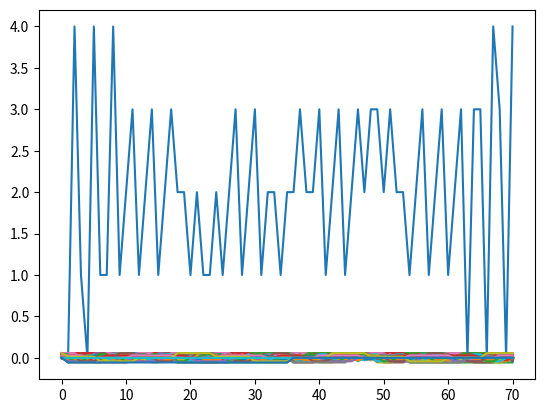

Reproduce this figure in Python.


import numpy as np
import matplotlib.pyplot as plt





def DPF_v1(x):
	x = np.asarray(x, dtype=float)
	N = x.shape[0]

	### components V1 poloska
	### create components
	c = np.ones(N).astype("int")
	c[N-1]=0
	c[0]=0
	M = np.asarray([c])


	for i in range(N-1):
		c[i]=0
		M=np.append(M,[c],axis=0)


	## show components shape and one component
	#print(M.shape)
	#print(M)
	#plt.plot(M[10])
	#plt.show()

	res = np.dot(M, x)

	#print(res.shape)
	#plt.plot(res.imag)
	#plt.show()
	#print(res)


	for i in range(1,N):
		plt.plot( res[i] * M[i]/N)
	plt.show()


	#for i in range(1,N):
	#	plt.plot(  M[i]/N)
	#	plt.show()


def DPF_v2(x):
	x = np.asarray(x, dtype=float)
	N = x.shape[0]

	### components V2 like sin
	n = np.arange(N)
	k = n.reshape((N, 1))

	M = np.exp(-2j * np.pi * k * n / N)
	Mr = M.real
	Mi = M.imag*1j

	thresh = 0.01
	indices_0 = Mr < thresh
	indices_1 = Mr > thresh
	Mr[indices_0] = 0
	Mr[indices_1] = 1

	thresh = 0.01j
	indices_0 = Mi < thresh
	indices_1 = Mi > thresh
	Mi[indices_0] = 0j
	Mi[indices_1] = 1j

	#print(Mr[5])
	#print(Mi[5])
	M = Mr+Mi

	## show components shape and one component
	#print(M.shape)
	#print(M)
	#plt.plot(M[10])
	#plt.show()

	res = np.dot(M, x)

	#print(res.shape)
	#plt.plot(res)
	#plt.show()

	#print(res.shape)
	plt.plot(res.imag)
	plt.show()
	#print(res)


	for i in range(1,N):
		plt.plot( res[i] * M[i]/N)
	plt.show()

	#for i in range(1,N):
	#	plt.plot(  M[i]/N)
	#	plt.show()



signal1  = [0,0,0,0,0,0,0,0,0,0,0,0,0,0,0,0,0,0,0,0,0,0,0,1,1,1,1,0,0,0,0,0,0,0,0,0,0,0,0,0,0,0,0,0,0,0,0,0,0,0,0,0,0,0,0,0,0,0,0,0,0,0,0,0,0,0,0,0,0,0,0]

x = np.linspace(0, 4*np.pi, 200)
sin1 = np.sin(3*x)
sin2 = np.sin(2*x)
signal2 =  sin1 + sin2

DPF_v1(signal1)
DPF_v2(signal1)
